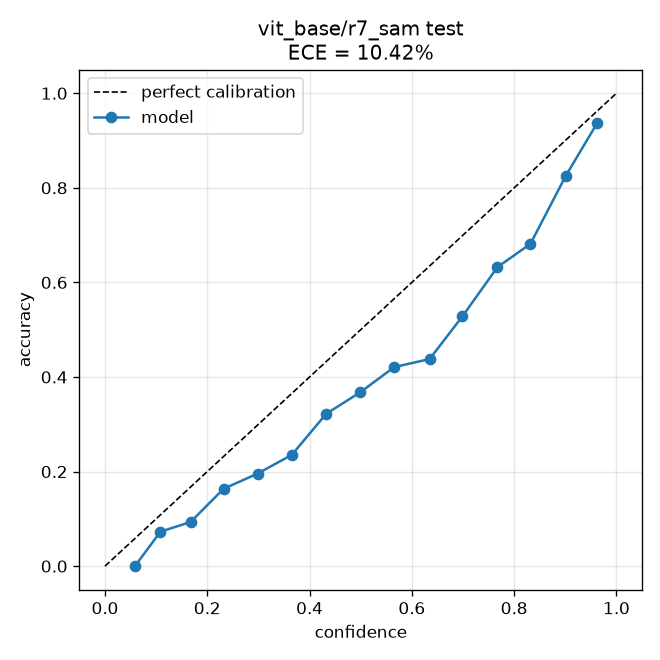

Source data for this figure (header and first rows):
bin_lo, bin_hi, confidence, accuracy, fraction
0.0, 0.06667, 0.05856, 0.0, 0.001381
0.06667, 0.1333, 0.1085, 0.07289, 0.0592
0.1333, 0.2, 0.1674, 0.09343, 0.1182
0.2, 0.2667, 0.2321, 0.1637, 0.1255
0.2667, 0.3333, 0.2983, 0.1957, 0.12
0.3333, 0.4, 0.3654, 0.2354, 0.09165
0.4, 0.4667, 0.4325, 0.3222, 0.0825
0.4667, 0.5333, 0.4991, 0.3676, 0.06714
0.5333, 0.6, 0.5655, 0.4209, 0.06438
0.6, 0.6667, 0.6347, 0.438, 0.04729
0.6667, 0.7333, 0.699, 0.5285, 0.04246
0.7333, 0.8, 0.7675, 0.6324, 0.04367
0.8, 0.8667, 0.8318, 0.6814, 0.03901
0.8667, 0.9333, 0.9011, 0.8256, 0.0485
0.9333, 1.0, 0.9623, 0.9368, 0.04919
